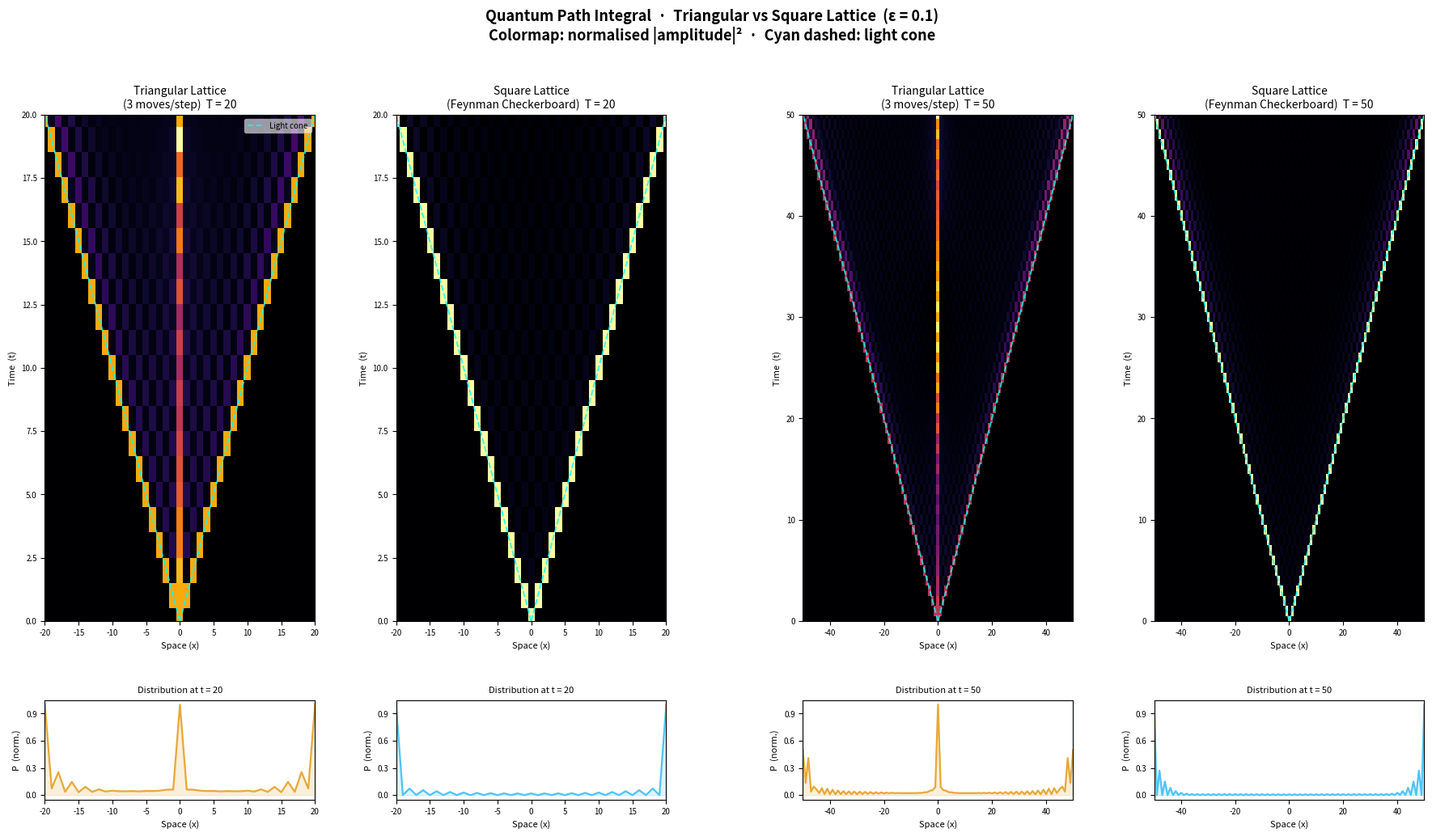
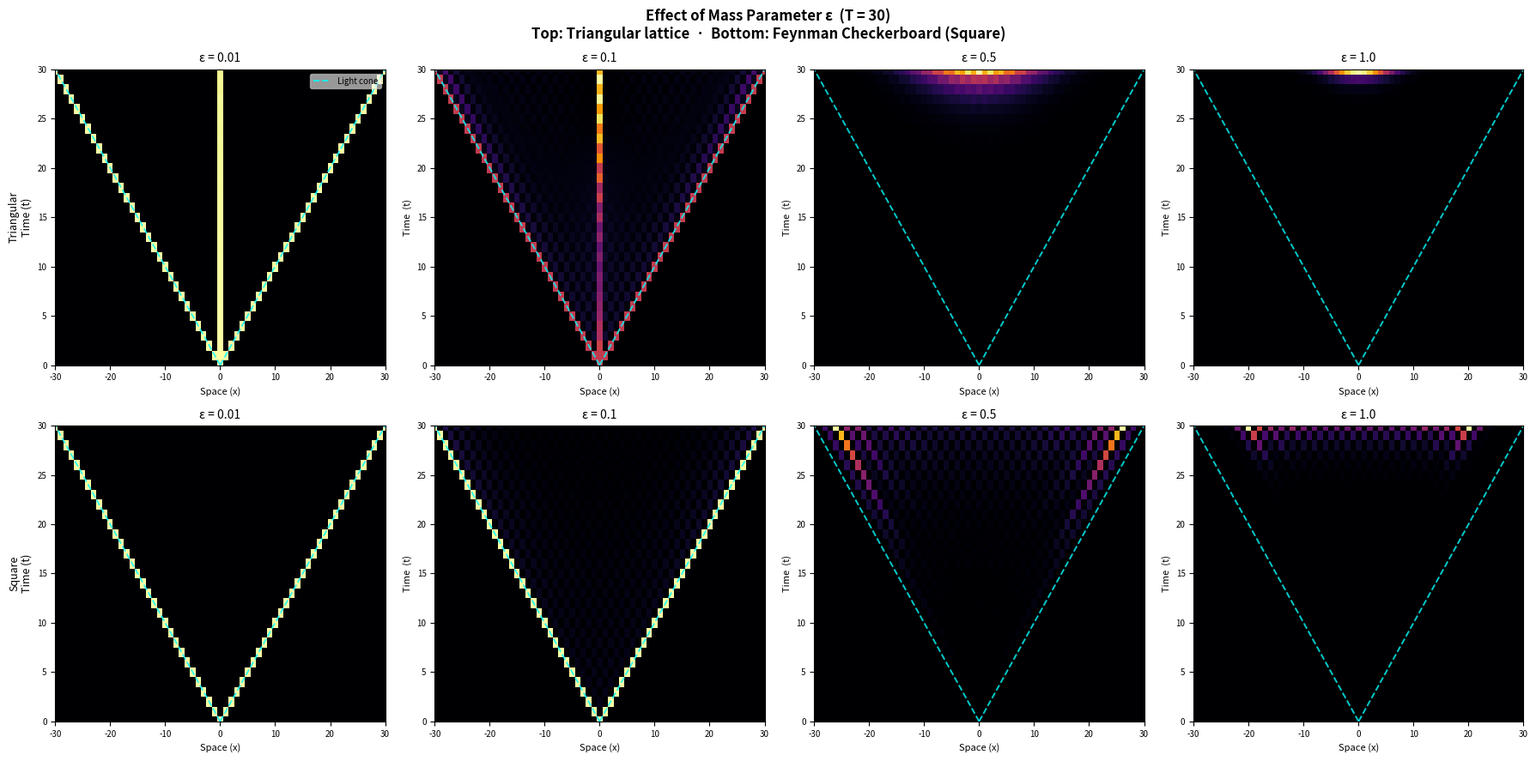
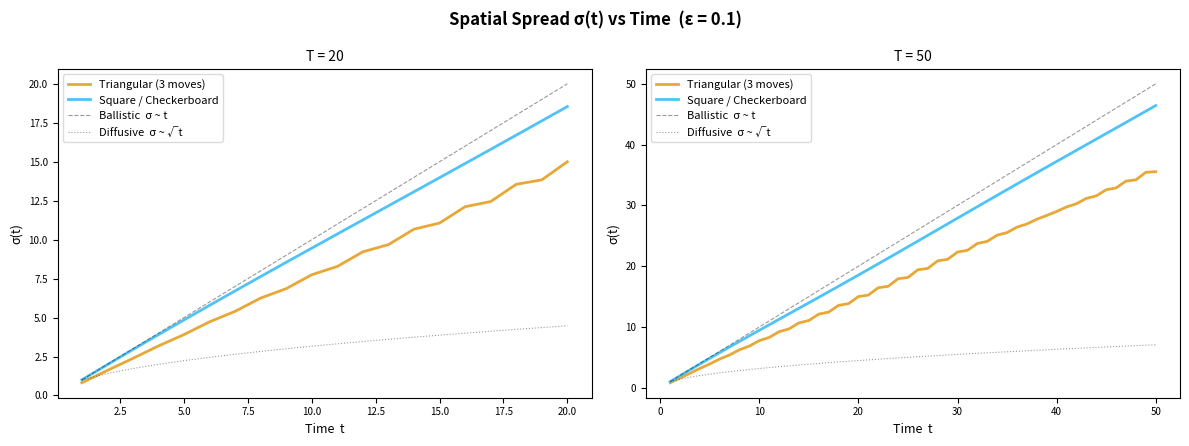

Python code for these plots, in order:
#!/usr/bin/env python3
"""
Quantum Path Integral Simulator
================================
Implements the Feynman Checkerboard model on two lattice geometries:

  1. Triangular lattice — 3 moves per timestep:
        left-diagonal  (-1, +1)
        forward-only   ( 0, +1)   (no lateral movement)
        right-diagonal (+1, +1)

  2. Square lattice — 2 moves per timestep (classic Feynman Checkerboard):
        left   (-1, +1)
        right  (+1, +1)

Amplitude rule (per step):
  · Same direction as previous step  →  factor = 1
  · Direction change                 →  factor = i·ε   (ε = mass parameter)

The total path amplitude is the product of all per-step factors.
Probability at a node is  P = |Σ_paths amplitude|².

Algorithm: dynamic programming over states (x, last_direction).
  amp[x_idx, d_idx] = total complex amplitude arriving at position x
                      via last move-direction d_idx.

Performance: O(T · N · D²) with numpy vectorisation — T=50 runs in < 1 s.

Usage:
  python quantum_path_integral.py
"""

import numpy as np
import matplotlib.pyplot as plt
import matplotlib.gridspec as gridspec
from matplotlib.ticker import MaxNLocator
from time import time


# ══════════════════════════════════════════════════════════════════════════════
#  Core simulators
# ══════════════════════════════════════════════════════════════════════════════

def simulate_triangular(T: int, epsilon: float) -> np.ndarray:
    """
    Path integral on the triangular lattice.

    State space : (x, last_dir) where last_dir ∈ {left(−1), straight(0), right(+1)}
    Directions  : dirs[0]=−1, dirs[1]=0, dirs[2]=+1

    Parameters
    ----------
    T       : number of timesteps
    epsilon : mass parameter; direction-change amplitude = i·epsilon

    Returns
    -------
    probs : ndarray, shape (T+1, 2T+1)
        |amplitude|² at each (t, x), unnormalised.
    """
    N      = 2 * T + 1           # spatial grid size; x ∈ {−T, …, +T}
    offset = T                   # index mapping: xi = x + offset
    dirs   = [-1, 0, 1]          # left, straight, right
    ie     = 1j * epsilon        # direction-change amplitude

    # amp[xi, d] = complex amplitude arriving at xi via last direction d
    amp   = np.zeros((N, 3), dtype=complex)
    probs = np.zeros((T + 1, N))
    probs[0, offset] = 1.0       # particle starts at origin

    # ── First step (t=0→1): no previous direction, no change penalty ──────────
    for d, dv in enumerate(dirs):
        xi = offset + dv
        if 0 <= xi < N:
            amp[xi, d] = 1.0

    if T >= 1:
        probs[1] = np.abs(np.sum(amp, axis=1)) ** 2

    # Transition matrix: change[d_new, d_old]
    #   = 1   if d_new == d_old  (same direction, no penalty)
    #   = i·ε if d_new != d_old  (direction change)
    change = np.full((3, 3), ie, dtype=complex)
    np.fill_diagonal(change, 1.0 + 0j)

    # ── Main time-evolution loop ──────────────────────────────────────────────
    for _ in range(1, T):
        new_amp = np.zeros((N, 3), dtype=complex)

        for d_new, dv_new in enumerate(dirs):
            # Weighted superposition of all incoming amplitudes for this new direction.
            # weighted[xi] = Σ_d_old  amp[xi, d_old] * change[d_new, d_old]
            weighted = amp @ change[d_new]          # shape (N,)

            # Propagate: new position = old position + dv_new
            #   ⇒ old xi = new xi − dv_new
            if dv_new == -1:        # moved left:   old_xi = new_xi + 1
                new_amp[:-1, d_new] += weighted[1:]
            elif dv_new == 0:       # stayed put:   old_xi = new_xi
                new_amp[:, d_new]   += weighted
            else:                   # moved right:  old_xi = new_xi − 1
                new_amp[1:, d_new]  += weighted[:-1]

        amp = new_amp
        probs[_ + 1] = np.abs(np.sum(amp, axis=1)) ** 2

    return probs


def simulate_square(T: int, epsilon: float) -> np.ndarray:
    """
    Path integral on the square lattice — classic Feynman Checkerboard.

    State space : (x, last_dir) where last_dir ∈ {left(−1), right(+1)}
    The particle always moves; no "staying in place" option.

    Parameters
    ----------
    T       : number of timesteps
    epsilon : mass parameter

    Returns
    -------
    probs : ndarray, shape (T+1, 2T+1)
    """
    N      = 2 * T + 1
    offset = T
    ie     = 1j * epsilon

    # amp[xi, d] where d: 0=left(−1), 1=right(+1)
    amp   = np.zeros((N, 2), dtype=complex)
    probs = np.zeros((T + 1, N))
    probs[0, offset] = 1.0

    # ── First step ────────────────────────────────────────────────────────────
    if offset - 1 >= 0:
        amp[offset - 1, 0] = 1.0   # moved left
    if offset + 1 < N:
        amp[offset + 1, 1] = 1.0   # moved right

    if T >= 1:
        probs[1] = np.abs(np.sum(amp, axis=1)) ** 2

    # Transition matrix [d_new, d_old]: 1 if same, ie if different
    change = np.array([[1.0 + 0j, ie],
                       [ie,  1.0 + 0j]])

    # ── Main loop ─────────────────────────────────────────────────────────────
    for t in range(1, T):
        new_amp = np.zeros((N, 2), dtype=complex)

        # d_new=0 (left, dv=−1): old_xi = new_xi + 1
        w0 = amp @ change[0]           # weighted sum for left arrivals
        new_amp[:-1, 0] += w0[1:]

        # d_new=1 (right, dv=+1): old_xi = new_xi − 1
        w1 = amp @ change[1]           # weighted sum for right arrivals
        new_amp[1:, 1] += w1[:-1]

        amp = new_amp
        probs[t + 1] = np.abs(np.sum(amp, axis=1)) ** 2

    return probs


# ══════════════════════════════════════════════════════════════════════════════
#  Analysis helpers
# ══════════════════════════════════════════════════════════════════════════════

def distribution_stats(probs: np.ndarray, T: int) -> dict:
    """
    Compute summary statistics for the probability distribution at t = T.

    Returns dict with keys: total, mean_x, std_x, spread_fraction, peak_x.
    """
    x   = np.arange(-T, T + 1, dtype=float)
    row = probs[T]
    tot = row.sum()

    if tot < 1e-30:
        return dict(total=0, mean_x=float('nan'), std_x=float('nan'),
                    spread_fraction=float('nan'), peak_x=float('nan'))

    p     = row / tot
    mean  = float(np.dot(p, x))
    std   = float(np.sqrt(np.dot(p, (x - mean) ** 2)))
    peak  = float(x[np.argmax(row)])

    return dict(total=tot, mean_x=mean, std_x=std,
                spread_fraction=std / T, peak_x=peak)


def light_cone_fraction(probs: np.ndarray, T: int) -> float:
    """
    Fraction of total probability within the light cone |x| ≤ t at each t,
    averaged over all t > 0.
    """
    fracs = []
    for t in range(1, T + 1):
        row  = probs[t]
        tot  = row.sum()
        if tot < 1e-30:
            continue
        xs   = np.arange(-T, T + 1)
        mask = np.abs(xs) <= t
        fracs.append(row[mask].sum() / tot)
    return float(np.mean(fracs)) if fracs else float('nan')


# ══════════════════════════════════════════════════════════════════════════════
#  Plotting helpers
# ══════════════════════════════════════════════════════════════════════════════

CMAP = 'inferno'


def _add_lightcone(ax, T: int, color='cyan', lw=1.4, alpha=0.80):
    t_arr = np.array([0.0, T])
    ax.plot( t_arr, t_arr, '--', color=color, lw=lw, alpha=alpha)
    ax.plot(-t_arr, t_arr, '--', color=color, lw=lw, alpha=alpha,
            label='Light cone')


def plot_heatmap(ax, probs: np.ndarray, title: str, T: int,
                 add_legend: bool = False) -> None:
    """Render a normalised probability heatmap with light-cone overlay."""
    vmax    = probs.max()
    display = probs / max(vmax, 1e-30)

    ax.imshow(display,
              origin='lower', aspect='auto',
              extent=[-T - 0.5, T + 0.5, -0.5, T + 0.5],
              cmap=CMAP, vmin=0, vmax=1)

    _add_lightcone(ax, T)
    ax.set_xlim(-T, T)
    ax.set_ylim(0, T)
    ax.set_xlabel('Space (x)', fontsize=8)
    ax.set_ylabel('Time  (t)', fontsize=8)
    ax.set_title(title, fontsize=10)
    ax.tick_params(labelsize=7)
    if add_legend:
        ax.legend(loc='upper right', fontsize=7, framealpha=0.6)


def plot_marginal(ax, probs: np.ndarray, T: int, color: str,
                  label: str = '') -> None:
    """Plot normalised distribution at final timestep."""
    x    = np.arange(-T, T + 1)
    row  = probs[T]
    vmax = row.max()
    norm = row / max(vmax, 1e-30)

    ax.plot(x, norm, '-', color=color, lw=1.6, label=label)
    ax.fill_between(x, norm, alpha=0.18, color=color)
    ax.axvline(-T, color='cyan', ls='--', lw=0.9, alpha=0.5)
    ax.axvline( T, color='cyan', ls='--', lw=0.9, alpha=0.5)
    ax.set_xlabel('Space (x)', fontsize=8)
    ax.set_ylabel('P  (norm.)',  fontsize=8)
    ax.set_xlim(-T, T)
    ax.tick_params(labelsize=7)
    ax.yaxis.set_major_locator(MaxNLocator(4))


# ══════════════════════════════════════════════════════════════════════════════
#  Figure 1 — Main lattice comparison (T=20 and T=50)
# ══════════════════════════════════════════════════════════════════════════════

def fig_main_comparison(results: dict, T_values: list, epsilon: float) -> None:
    """
    4-column layout:
      col 0 — Triangular T=20
      col 1 — Square     T=20
      col 2 — Triangular T=50
      col 3 — Square     T=50

    Each column has:
      rows 0-1 — heatmap
      row  2   — final distribution
    """
    fig = plt.figure(figsize=(22, 11))
    fig.suptitle(
        f'Quantum Path Integral  ·  Triangular vs Square Lattice  (ε = {epsilon})\n'
        'Colormap: normalised |amplitude|²  ·  Cyan dashed: light cone',
        fontsize=13, fontweight='bold', y=1.00)

    outer = gridspec.GridSpec(1, len(T_values), figure=fig,
                              wspace=0.22)

    colors = {'triangular': '#E8A838', 'square': '#4FC3F7'}

    for t_idx, T in enumerate(T_values):
        inner = gridspec.GridSpecFromSubplotSpec(
            3, 2, subplot_spec=outer[t_idx],
            height_ratios=[3, 3, 1.4],
            hspace=0.45, wspace=0.30)

        for col, (key, label, short) in enumerate([
            ('triangular', 'Triangular Lattice\n(3 moves/step)', 'Triangular'),
            ('square',     'Square Lattice\n(Feynman Checkerboard)', 'Square'),
        ]):
            probs = results[(T, key)]

            # Heatmap spans top two rows of inner grid
            ax_h = fig.add_subplot(inner[:2, col])
            plot_heatmap(ax_h, probs,
                         f'{label}  T = {T}', T,
                         add_legend=(t_idx == 0 and col == 0))

            # Final-time marginal
            ax_m = fig.add_subplot(inner[2, col])
            plot_marginal(ax_m, probs, T,
                          color=colors[key],
                          label=f't = {T}')
            ax_m.set_title(f'Distribution at t = {T}', fontsize=8)

    out = 'path_integral_comparison.png'
    plt.savefig(out, dpi=150, bbox_inches='tight')
    print(f'  → saved  {out}')
    plt.show()


# ══════════════════════════════════════════════════════════════════════════════
#  Figure 2 — Effect of mass parameter ε
# ══════════════════════════════════════════════════════════════════════════════

def fig_epsilon_effect(epsilons: list, T: int = 30) -> None:
    """
    Grid: rows = lattice type, cols = epsilon value.
    Shows how ε controls the spread / localisation of the wavepacket.
    """
    n_eps = len(epsilons)
    fig, axes = plt.subplots(2, n_eps, figsize=(4.5 * n_eps, 9))
    fig.suptitle(
        f'Effect of Mass Parameter ε  (T = {T})\n'
        'Top: Triangular lattice  ·  Bottom: Feynman Checkerboard (Square)',
        fontsize=12, fontweight='bold')

    for col, eps in enumerate(epsilons):
        for row, (fn, lattice_name) in enumerate([
            (simulate_triangular, 'Triangular'),
            (simulate_square,     'Square'),
        ]):
            print(f'    ε={eps:<5}  {lattice_name:<12}  T={T}…', end='', flush=True)
            t0    = time()
            probs = fn(T, eps)
            print(f' {time()-t0:.2f}s')

            ax = axes[row, col]
            plot_heatmap(ax, probs, f'ε = {eps}', T,
                         add_legend=(row == 0 and col == 0))
            if col == 0:
                ax.set_ylabel(f'{lattice_name}\nTime (t)', fontsize=9)

    plt.tight_layout()
    out = f'epsilon_effect_T{T}.png'
    plt.savefig(out, dpi=150, bbox_inches='tight')
    print(f'  → saved  {out}')
    plt.show()


# ══════════════════════════════════════════════════════════════════════════════
#  Figure 3 — Spread over time (std-dev vs t)
# ══════════════════════════════════════════════════════════════════════════════

def fig_spread_vs_time(results: dict, T_values: list, epsilon: float) -> None:
    """
    Plot σ(t) = std-dev of |amplitude|² vs time for both lattices.
    Compares against ballistic (σ ~ t) and diffusive (σ ~ √t) scalings.
    """
    fig, axes = plt.subplots(1, len(T_values), figsize=(12, 4.5), sharey=False)
    fig.suptitle(f'Spatial Spread σ(t) vs Time  (ε = {epsilon})',
                 fontsize=12, fontweight='bold')

    configs = [
        ('triangular', '#E8A838', 'Triangular (3 moves)'),
        ('square',     '#4FC3F7', 'Square / Checkerboard'),
    ]

    for ax, T in zip(axes, T_values):
        t_arr = np.arange(1, T + 1, dtype=float)

        for key, color, label in configs:
            probs  = results[(T, key)]
            x_axis = np.arange(-T, T + 1, dtype=float)
            stds   = []

            for t in range(1, T + 1):
                row = probs[t]
                tot = row.sum()
                if tot < 1e-30:
                    stds.append(0.0)
                    continue
                p   = row / tot
                mu  = np.dot(p, x_axis)
                stds.append(float(np.sqrt(np.dot(p, (x_axis - mu) ** 2))))

            ax.plot(t_arr, stds, '-', color=color, lw=2.0, label=label)

        # Reference lines
        ax.plot(t_arr, t_arr,          'k--', lw=0.8, alpha=0.4, label='Ballistic  σ ~ t')
        ax.plot(t_arr, np.sqrt(t_arr), 'k:',  lw=0.8, alpha=0.4, label='Diffusive  σ ~ √t')

        ax.set_xlabel('Time  t',       fontsize=9)
        ax.set_ylabel('σ(t)',          fontsize=9)
        ax.set_title(f'T = {T}',       fontsize=10)
        ax.legend(fontsize=8, framealpha=0.7)
        ax.tick_params(labelsize=7)

    plt.tight_layout()
    out = 'spread_vs_time.png'
    plt.savefig(out, dpi=150, bbox_inches='tight')
    print(f'  → saved  {out}')
    plt.show()


# ══════════════════════════════════════════════════════════════════════════════
#  Main
# ══════════════════════════════════════════════════════════════════════════════

def main() -> None:
    print('Quantum Path Integral Simulator')
    print('=' * 55)
    print('Model  : Feynman Checkerboard — Triangular & Square lattice')
    print()

    epsilon  = 0.1
    T_values = [20, 50]

    # ── Run primary simulations ───────────────────────────────────────────────
    print(f'Running main simulations  (ε = {epsilon}):')
    results: dict = {}

    for T in T_values:
        for key, fn in [('triangular', simulate_triangular),
                        ('square',     simulate_square)]:
            print(f'  {key:<12}  T={T:>2}…', end='', flush=True)
            t0    = time()
            probs = fn(T, epsilon)
            dt    = time() - t0
            print(f' {dt:.3f}s')
            results[(T, key)] = probs

    # ── Print statistics ──────────────────────────────────────────────────────
    print()
    print('Distribution statistics at t = T:')
    print(f'  {"Lattice":<14} {"T":>4}   {"σ(T)":>8}  {"σ/T":>7}  '
          f'{"<|x|>":>7}  {"LC frac":>8}')
    print('  ' + '-' * 56)

    for T in T_values:
        for key in ('triangular', 'square'):
            probs = results[(T, key)]
            s     = distribution_stats(probs, T)
            lcf   = light_cone_fraction(probs, T)
            print(f'  {key:<14} {T:>4}   {s["std_x"]:>8.3f}  '
                  f'{s["spread_fraction"]:>7.4f}  '
                  f'{abs(s["mean_x"]):>7.4f}  {lcf:>8.4f}')

    # ── Visual answers to the three questions ─────────────────────────────────
    print()
    print('Visual questions (answered by the plots):')
    for T in T_values:
        print(f'\n  T = {T}:')
        for key in ('triangular', 'square'):
            s   = distribution_stats(results[(T, key)], T)
            lcf = light_cone_fraction(results[(T, key)], T)
            # Heuristic: spread_fraction > 0.3 → approaches ballistic / light-cone
            lc_msg = 'YES — approaching light cone' if s['spread_fraction'] > 0.3 \
                     else 'PARTIAL — spread below light cone'
            print(f'    {key:<14} σ/T={s["spread_fraction"]:.3f}  '
                  f'LC-frac={lcf:.3f}  → {lc_msg}')

    # ── Generate figures ──────────────────────────────────────────────────────
    print()
    print('Generating Figure 1 — main lattice comparison…')
    fig_main_comparison(results, T_values, epsilon)

    print()
    print('Generating Figure 2 — epsilon effect (T=30)…')
    fig_epsilon_effect(epsilons=[0.01, 0.1, 0.5, 1.0], T=30)

    print()
    print('Generating Figure 3 — spread vs time…')
    fig_spread_vs_time(results, T_values, epsilon)

    print()
    print('All done.')
    print()
    print('Saved files:')
    print('  path_integral_comparison.png')
    print('  epsilon_effect_T30.png')
    print('  spread_vs_time.png')


if __name__ == '__main__':
    main()
